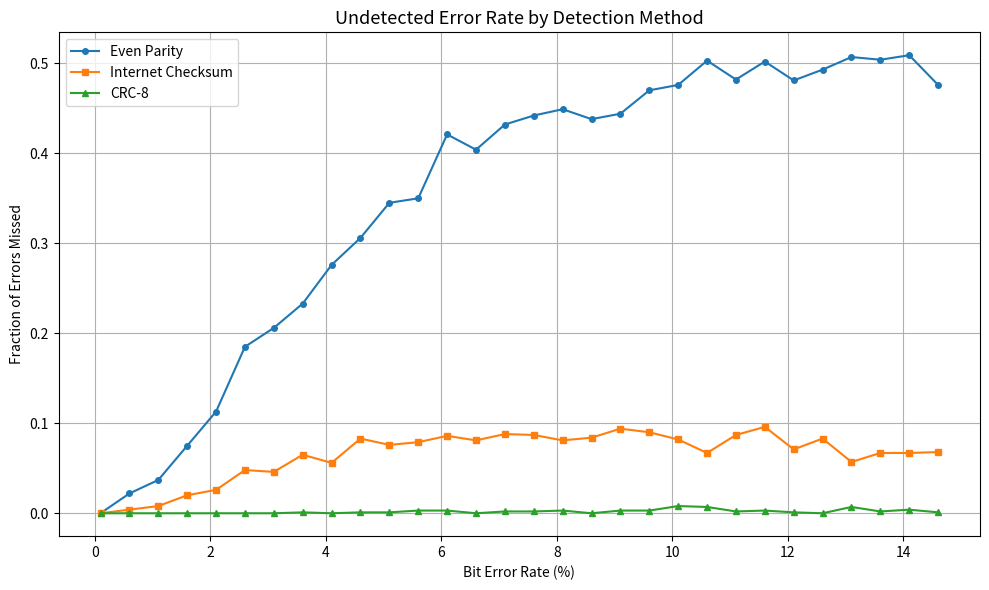

Generate this figure with matplotlib:
"""Error detection at the data-link layer.

Demonstrates parity check, Internet checksum, and CRC-based frame-level
error detection.  Reports detection vs miss rates for random bit errors.
"""

import numpy as np
import matplotlib.pyplot as plt


# ---- Parity Check ----
def add_even_parity(frame):
    """Append a parity bit for even parity."""
    return np.append(frame, np.sum(frame) % 2)


def check_even_parity(frame_with_parity):
    return np.sum(frame_with_parity) % 2 == 0


# ---- Internet Checksum (16-bit) ----
def internet_checksum(data_bytes):
    """Compute a 16-bit one's-complement checksum."""
    if len(data_bytes) % 2 != 0:
        data_bytes = np.append(data_bytes, 0)
    total = 0
    for i in range(0, len(data_bytes), 2):
        word = (int(data_bytes[i]) << 8) + int(data_bytes[i + 1])
        total += word
        total = (total & 0xFFFF) + (total >> 16)  # carry wraparound
    return (~total) & 0xFFFF


# ---- CRC ----
def crc_remainder(data, poly):
    """Compute CRC remainder using binary polynomial division."""
    d = list(data.copy())
    poly_len = len(poly)
    d.extend([0] * (poly_len - 1))
    for i in range(len(data)):
        if d[i] == 1:
            for j in range(poly_len):
                d[i + j] ^= poly[j]
    return np.array(d[-(poly_len - 1):], dtype=int)


def main():
    rng = np.random.default_rng(42)
    n_trials = 1000
    frame_len = 32

    # CRC-8 polynomial: x^8 + x^2 + x + 1 -> [1,0,0,0,0,0,1,1,1]
    crc_poly = np.array([1, 0, 0, 0, 0, 0, 1, 1, 1], dtype=int)

    ber_values = np.arange(0.001, 0.15, 0.005)
    parity_miss = []
    checksum_miss = []
    crc_miss = []

    for ber in ber_values:
        p_miss, cs_miss, c_miss = 0, 0, 0
        for _ in range(n_trials):
            frame = rng.integers(0, 2, frame_len)

            # --- Parity ---
            parity_frame = add_even_parity(frame)
            # Introduce errors
            errors = rng.random(len(parity_frame)) < ber
            rx_parity = parity_frame ^ errors.astype(int)
            if errors.any() and check_even_parity(rx_parity):
                p_miss += 1

            # --- Internet checksum ---
            chksum = internet_checksum(frame)
            rx_frame = frame ^ (rng.random(frame_len) < ber).astype(int)
            rx_chksum = internet_checksum(rx_frame)
            if not np.array_equal(frame, rx_frame) and rx_chksum == chksum:
                cs_miss += 1

            # --- CRC ---
            crc = crc_remainder(frame, crc_poly)
            tx_crc = np.append(frame, crc)
            errors_crc = (rng.random(len(tx_crc)) < ber).astype(int)
            rx_crc_frame = tx_crc ^ errors_crc
            rx_remainder = crc_remainder(rx_crc_frame[:frame_len], crc_poly)
            if errors_crc.any() and np.array_equal(rx_remainder,
                                                    rx_crc_frame[frame_len:]):
                c_miss += 1

        parity_miss.append(p_miss / n_trials)
        checksum_miss.append(cs_miss / n_trials)
        crc_miss.append(c_miss / n_trials)

    fig, ax = plt.subplots(figsize=(10, 6))
    ax.plot(ber_values * 100, parity_miss, "o-", label="Even Parity",
            markersize=4)
    ax.plot(ber_values * 100, checksum_miss, "s-", label="Internet Checksum",
            markersize=4)
    ax.plot(ber_values * 100, crc_miss, "^-", label="CRC-8", markersize=4)
    ax.set_title("Undetected Error Rate by Detection Method", fontsize=13)
    ax.set_xlabel("Bit Error Rate (%)")
    ax.set_ylabel("Fraction of Errors Missed")
    ax.legend()
    ax.grid(True)
    fig.tight_layout()
    plt.show()

    print("CRC provides the strongest error detection among the three methods.")
    print("Parity check can only detect odd numbers of bit errors.")


if __name__ == "__main__":
    main()
